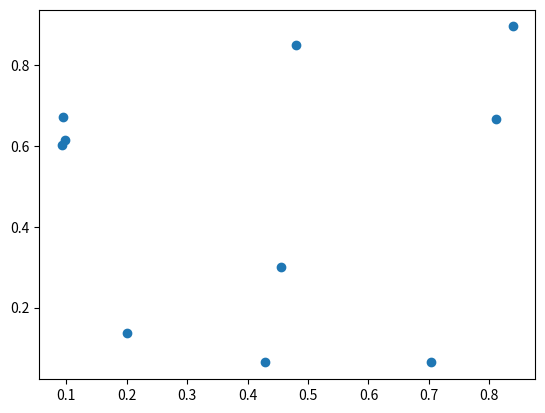

This figure's Python source:
import numpy as np
import matplotlib.pyplot as plt
import matplotlib.animation as animation

def main():
    numframes = 100
    numpoints = 10
    y = np.random.random((numframes, numpoints))
    x= np.random.random((numframes, numpoints))
    
    a = [[x[i],y[i]] for i in range(numframes)]
  
    print(a,x[0],y[0])
    fig = plt.figure()
    scat = plt.scatter(x[0],y[0])
    
    ani = animation.FuncAnimation(fig, update_plot, frames= range(numframes),fargs=(a, scat))
    plt.show()

def update_plot(i, a,  scat):
    scat.set_offsets(np.transpose(a[i]))

    return scat

main()

